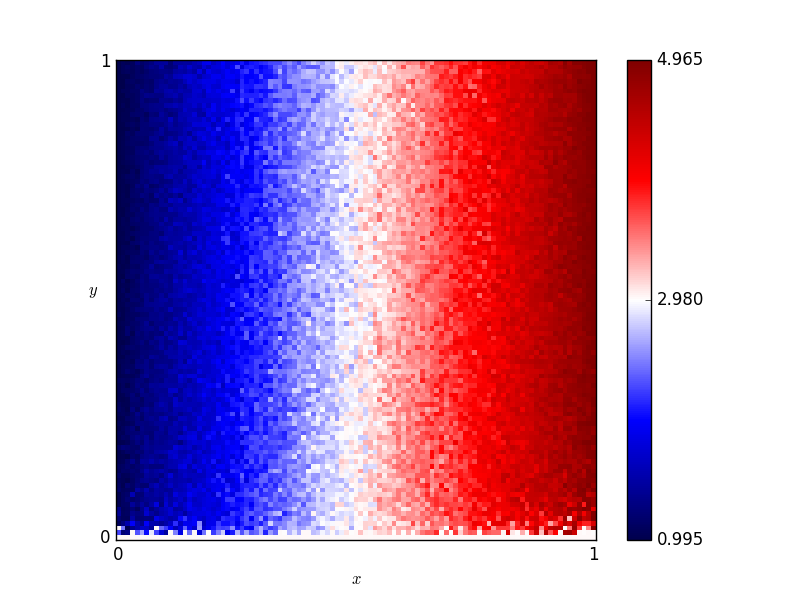

The data file committed next to this chart (first rows):
x, y, score
0.46, 0.76, 2.675
0.54, 0.86, 3.16
0.16, 0.19, 1.525
0.61, 0.18, 3.305
0.82, 0.41, 4.235
0.72, 0.66, 3.885
0.63, 0.37, 3.345
0.41, 0.28, 2.615
0.16, 0.44, 1.62
0.8, 0.33, 4.175
0.84, 0.23, 4.315
0.25, 0.48, 2.065
0.62, 0.7, 3.535
0.78, 0.28, 3.8
0.03, 0.68, 1.095
0.57, 0.0, 3.0
0.69, 0.37, 3.675
0.46, 0.05, 2.905
0.65, 0.03, 3.16
0.56, 0.8, 2.965
0.28, 0.44, 2.115
0.65, 0.0, 3.0
0.57, 0.1, 3.335
0.44, 0.29, 2.7
0.63, 0.49, 3.435
0.26, 0.03, 2.085
0.92, 0.27, 4.605
0.69, 0.35, 3.86
0.79, 0.78, 4.125
0.3, 0.26, 2.125
0.98, 0.54, 4.825
0.25, 0.62, 1.835
0.55, 0.43, 3.315
0.19, 0.06, 1.805
0.14, 0.65, 1.575
0.09, 0.65, 1.355
0.92, 1.0, 4.635
0.51, 0.43, 2.96
0.36, 0.66, 2.515
0.33, 0.92, 2.14
0.01, 0.93, 0.995
0.25, 0.81, 1.985
0.9, 0.46, 4.575
0.3, 0.12, 2.385
0.87, 0.59, 4.38
0.8, 0.75, 4.295
0.93, 0.2, 4.525
0.34, 0.41, 2.375
0.05, 0.48, 1.265
0.9, 0.12, 4.465
0.59, 0.65, 3.215
0.72, 0.62, 3.72
0.29, 0.87, 2.195
0.02, 0.72, 1.025
0.8, 0.35, 4.085
0.09, 0.22, 1.395
0.05, 0.61, 1.255
0.49, 0.38, 2.925
0.62, 0.21, 3.425
0.79, 0.55, 3.885
... 10,141 more rows
